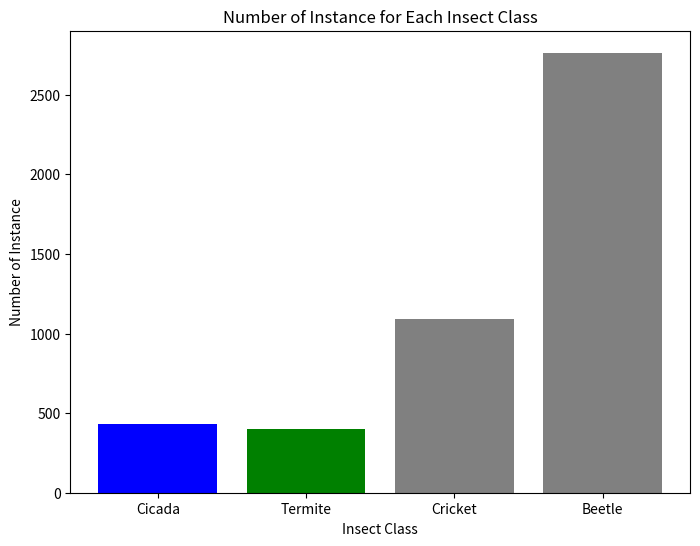

This figure's Python source:
import matplotlib.pyplot as plt

# Data for the number of samples
categories = ['Cicada', 'Termite', 'Cricket', 'Beetle']
values = [433, 399, 1092, 2764]

plt.figure(figsize=(8, 6))
plt.bar(categories, values, color=['blue', 'green', 'gray', 'gray'])

plt.title("Number of Instance for Each Insect Class")
plt.xlabel("Insect Class")
plt.ylabel("Number of Instance")


plt.savefig('Instance_number.pdf')